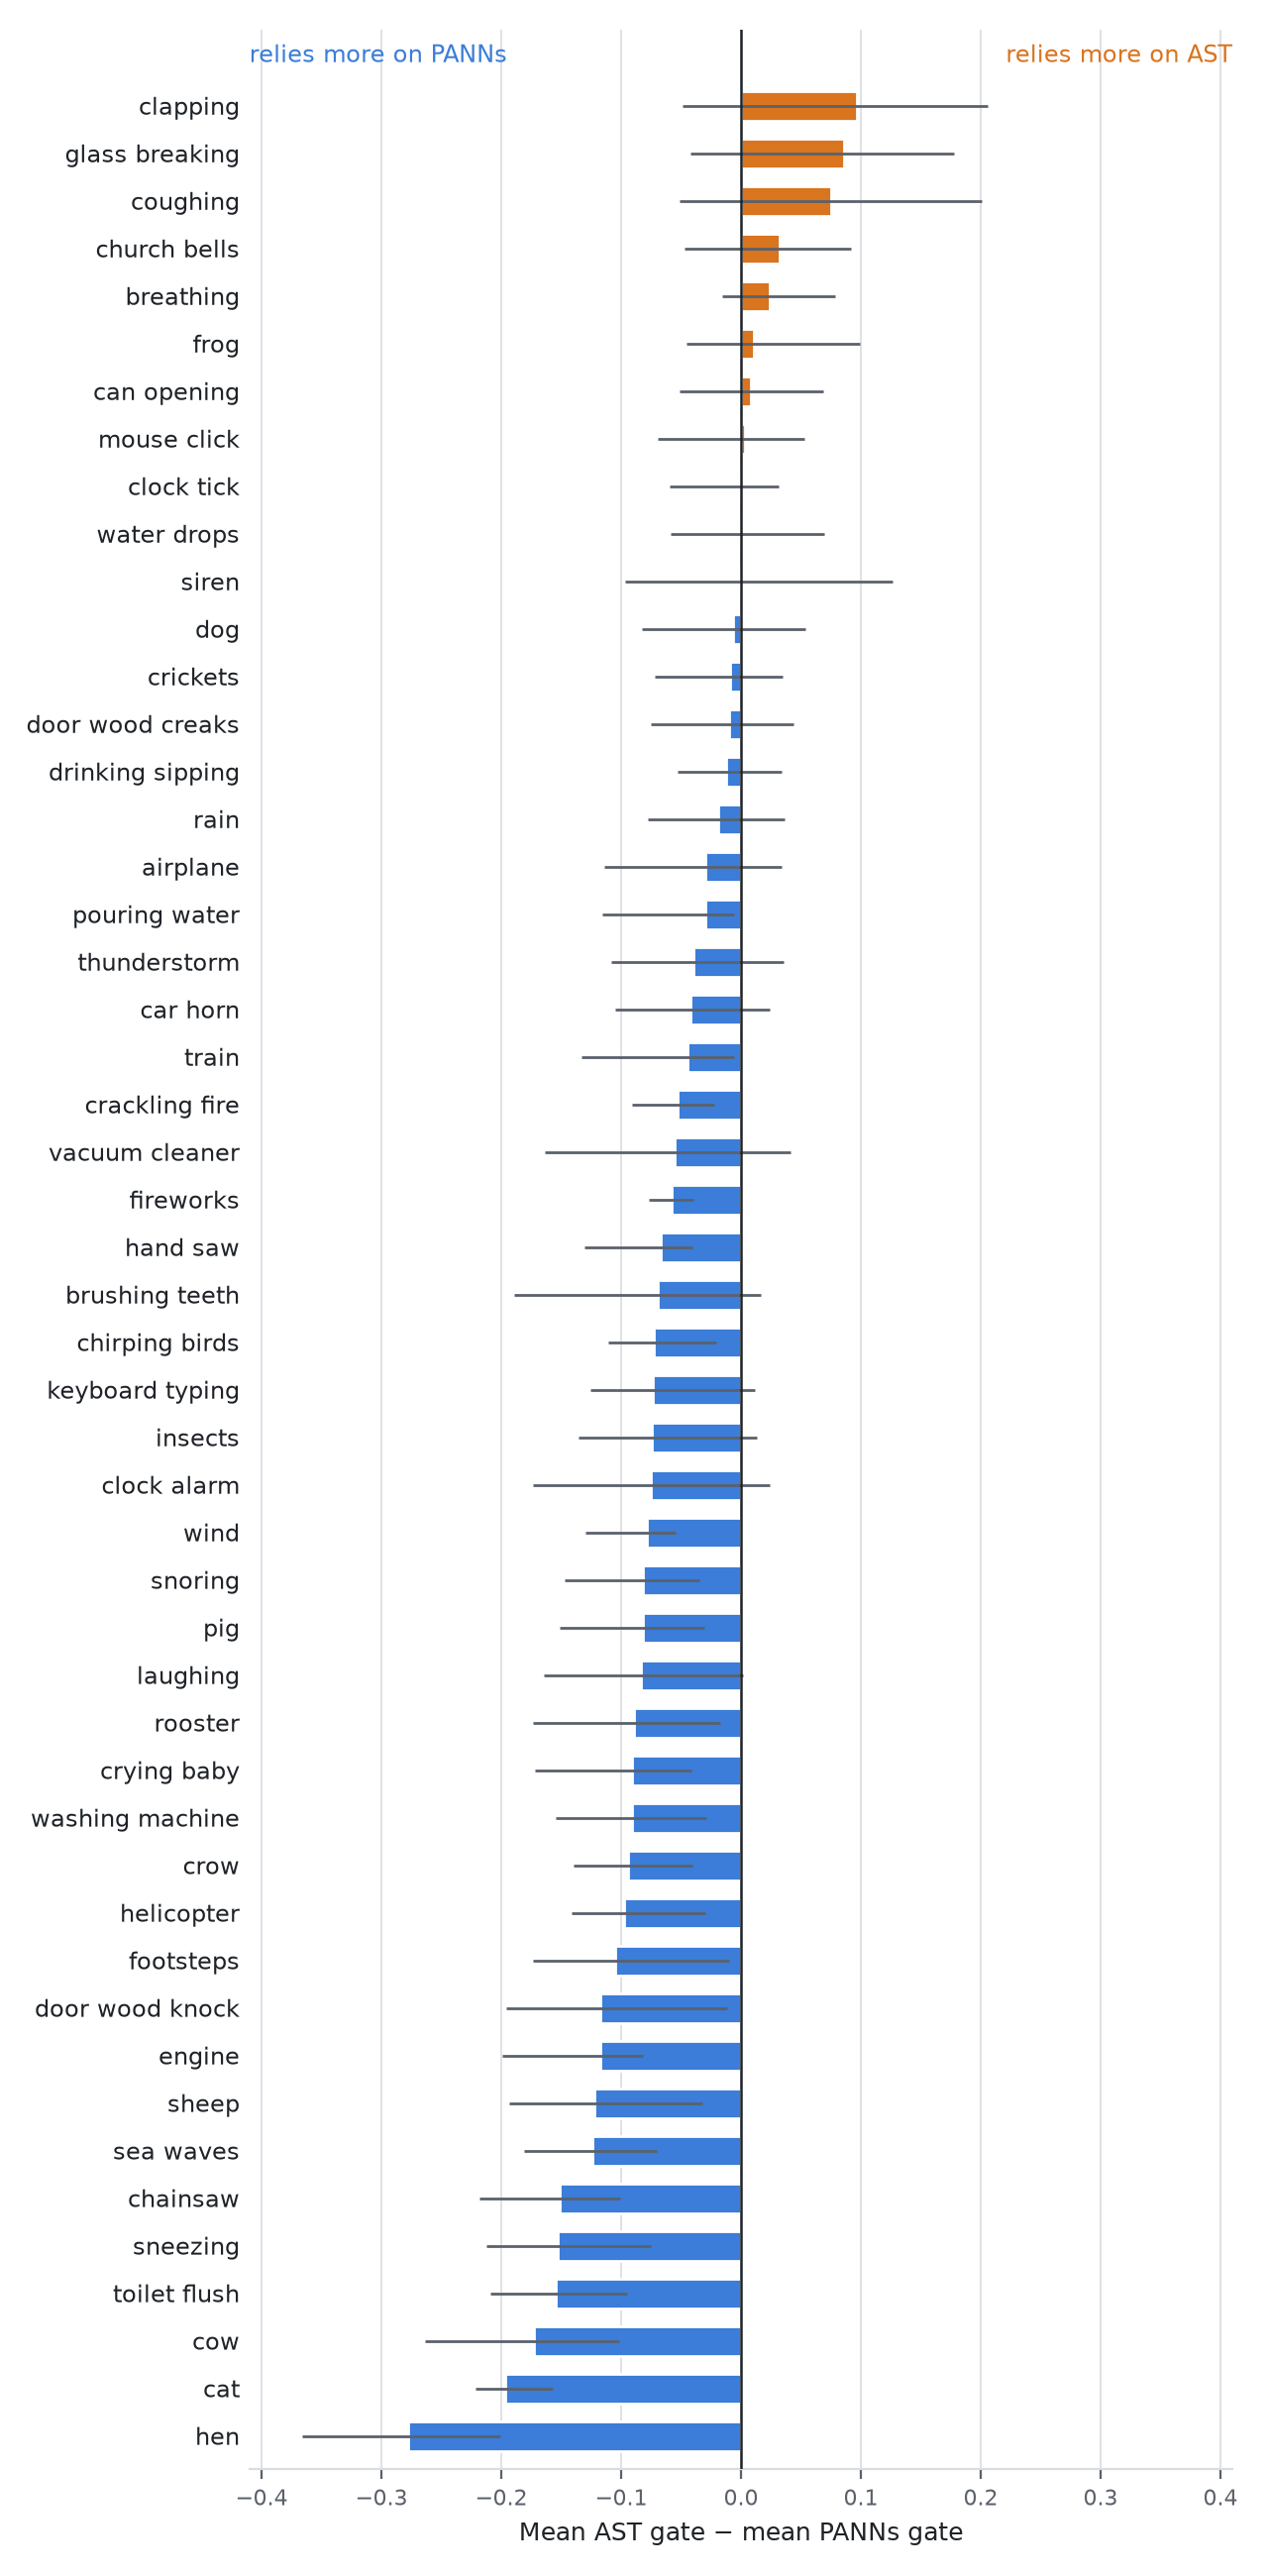

The file beside this chart, header and first rows:
class, name, gate_panns, gate_ast, ecart_ast_moins_panns, ecart_min_plis, ecart_max_plis, n_test, n_plis
6, hen, 0.5805, 0.3029, -0.2776, -0.3663, -0.2010, 40, 5
5, cat, 0.5515, 0.3548, -0.1967, -0.2215, -0.1572, 40, 5
3, cow, 0.6037, 0.4313, -0.1724, -0.2634, -0.1015, 40, 5
18, toilet_flush, 0.5649, 0.4107, -0.1542, -0.2090, -0.0953, 40, 5
21, sneezing, 0.4313, 0.2781, -0.1532, -0.2124, -0.0754, 40, 5
41, chainsaw, 0.5160, 0.3649, -0.1511, -0.2186, -0.1009, 40, 5
11, sea_waves, 0.4941, 0.3701, -0.1241, -0.1810, -0.0704, 40, 5
8, sheep, 0.6067, 0.4843, -0.1224, -0.1936, -0.0322, 40, 5
44, engine, 0.4515, 0.3341, -0.1174, -0.1996, -0.0820, 40, 5
30, door_wood_knock, 0.4777, 0.3603, -0.1174, -0.1959, -0.0114, 40, 5
25, footsteps, 0.4190, 0.3140, -0.1050, -0.1739, -0.0100, 40, 5
40, helicopter, 0.3905, 0.2927, -0.0977, -0.1417, -0.0300, 40, 5
9, crow, 0.5594, 0.4651, -0.0943, -0.1398, -0.0405, 40, 5
35, washing_machine, 0.3651, 0.2737, -0.0913, -0.1543, -0.0289, 40, 5
20, crying_baby, 0.5269, 0.4364, -0.0905, -0.1720, -0.0410, 40, 5
1, rooster, 0.5283, 0.4386, -0.0897, -0.1733, -0.0176, 40, 5
26, laughing, 0.4690, 0.3855, -0.0835, -0.1641, 0.0014, 40, 5
2, pig, 0.5266, 0.4447, -0.0819, -0.1510, -0.0310, 40, 5
28, snoring, 0.4488, 0.3673, -0.0815, -0.1475, -0.0344, 40, 5
16, wind, 0.3480, 0.2697, -0.0784, -0.1298, -0.0543, 40, 5
37, clock_alarm, 0.4768, 0.4019, -0.0749, -0.1738, 0.0240, 40, 5
7, insects, 0.4609, 0.3864, -0.0745, -0.1355, 0.0128, 40, 5
32, keyboard_typing, 0.4185, 0.3449, -0.0736, -0.1255, 0.0118, 40, 5
14, chirping_birds, 0.4333, 0.3609, -0.0725, -0.1104, -0.0208, 40, 5
27, brushing_teeth, 0.5033, 0.4336, -0.0698, -0.1894, 0.0165, 40, 5
49, hand_saw, 0.5728, 0.5061, -0.0667, -0.1305, -0.0409, 40, 5
48, fireworks, 0.4019, 0.3441, -0.0578, -0.0771, -0.0400, 40, 5
36, vacuum_cleaner, 0.4112, 0.3555, -0.0556, -0.1635, 0.0414, 40, 5
12, crackling_fire, 0.3525, 0.2996, -0.0529, -0.0912, -0.0223, 40, 5
45, train, 0.4595, 0.4151, -0.0444, -0.1331, -0.0059, 40, 5
43, car_horn, 0.4166, 0.3742, -0.0423, -0.1049, 0.0236, 40, 5
19, thunderstorm, 0.4107, 0.3707, -0.0400, -0.1080, 0.0354, 40, 5
17, pouring_water, 0.4225, 0.3924, -0.0301, -0.1158, -0.0061, 40, 5
47, airplane, 0.3258, 0.2963, -0.0295, -0.1143, 0.0342, 40, 5
10, rain, 0.3701, 0.3511, -0.0190, -0.0775, 0.0361, 40, 5
29, drinking_sipping, 0.3501, 0.3378, -0.0123, -0.0526, 0.0336, 40, 5
33, door_wood_creaks, 0.3792, 0.3692, -0.0100, -0.0754, 0.0438, 40, 5
13, crickets, 0.3706, 0.3614, -0.0092, -0.0719, 0.0343, 40, 5
0, dog, 0.5381, 0.5316, -0.0066, -0.0823, 0.0537, 40, 5
42, siren, 0.4467, 0.4462, -0.0005, -0.0969, 0.1265, 40, 5
15, water_drops, 0.3561, 0.3573, 0.0012, -0.0589, 0.0697, 40, 5
38, clock_tick, 0.4613, 0.4633, 0.0019, -0.0596, 0.0316, 40, 5
31, mouse_click, 0.3635, 0.3668, 0.0033, -0.0698, 0.0529, 40, 5
34, can_opening, 0.3273, 0.3355, 0.0082, -0.0511, 0.0685, 40, 5
4, frog, 0.4828, 0.4932, 0.0104, -0.0458, 0.0994, 40, 5
23, breathing, 0.4136, 0.4379, 0.0242, -0.0158, 0.0787, 40, 5
46, church_bells, 0.5828, 0.6147, 0.0319, -0.0469, 0.0915, 40, 5
24, coughing, 0.5023, 0.5774, 0.0751, -0.0515, 0.2006, 40, 5
39, glass_breaking, 0.4344, 0.5202, 0.0858, -0.0424, 0.1775, 40, 5
22, clapping, 0.4711, 0.5677, 0.0966, -0.0490, 0.2060, 40, 5
